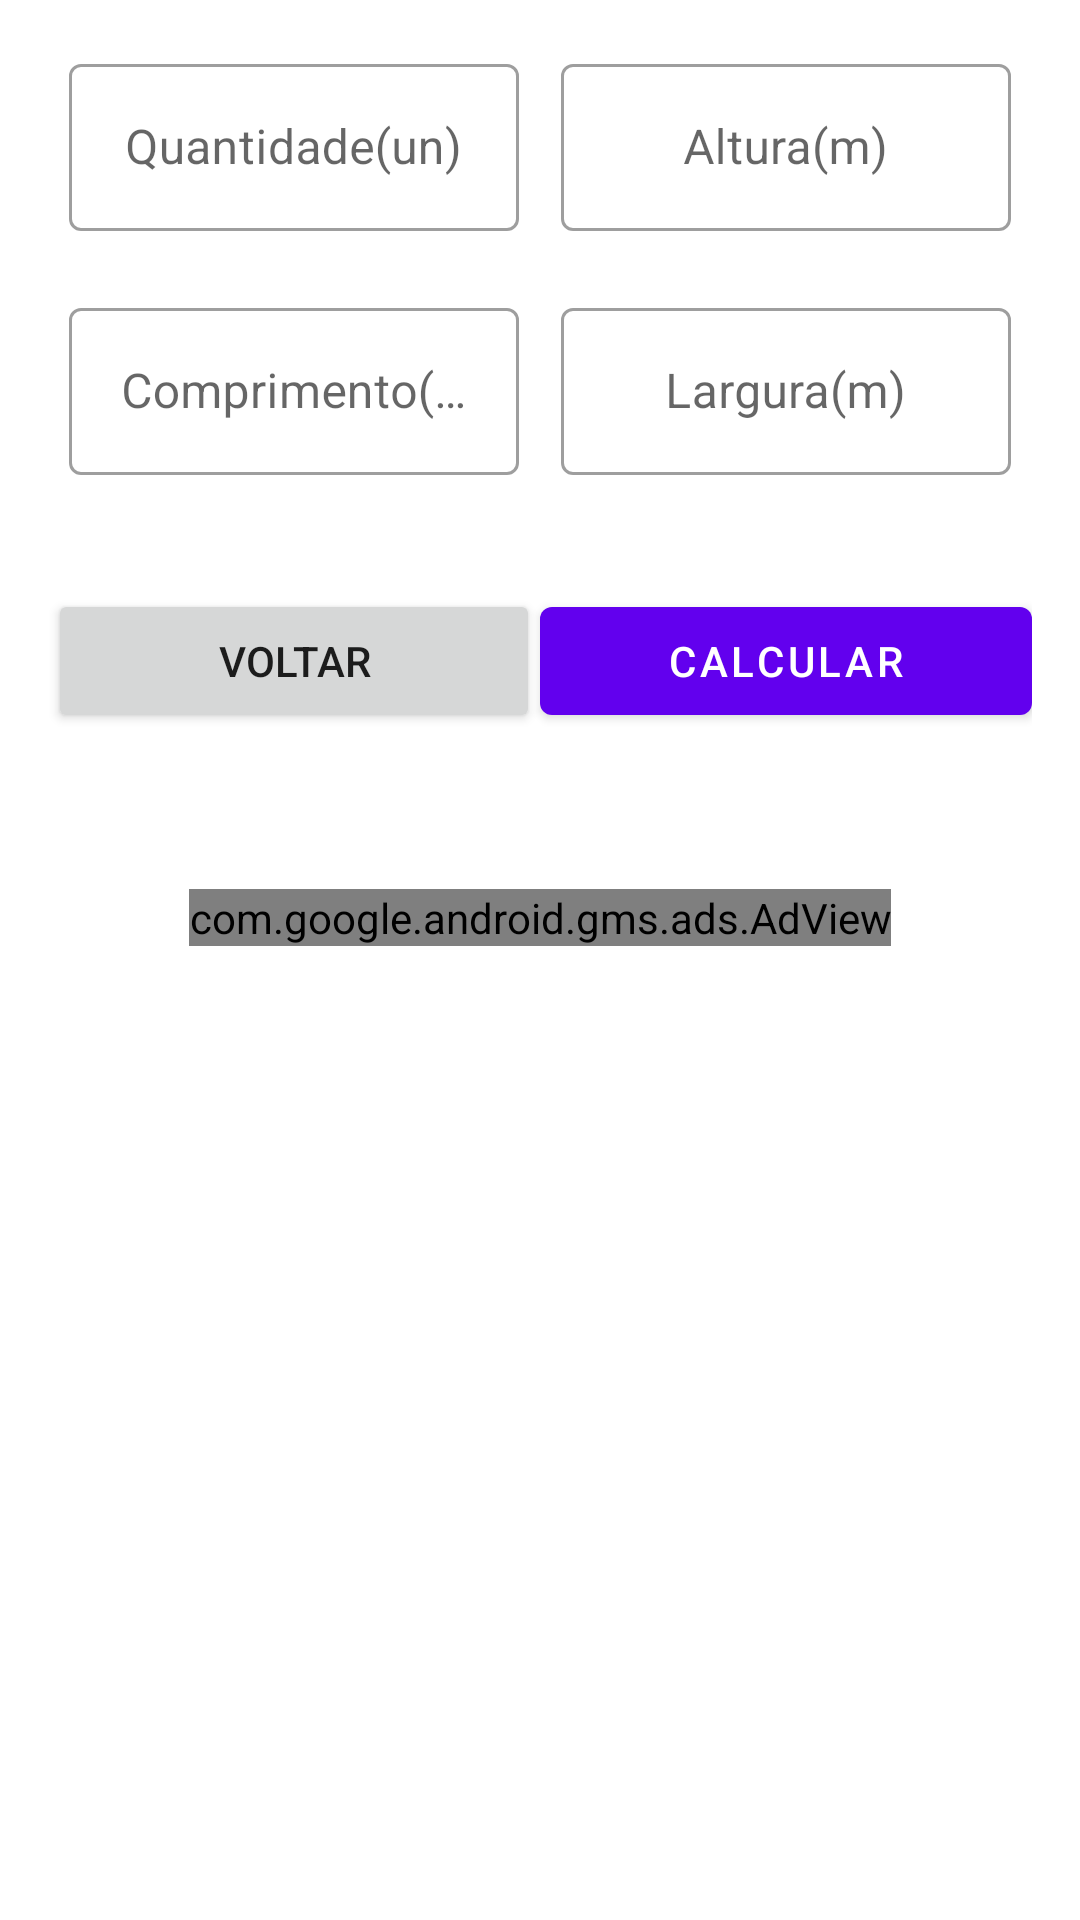

Reconstruct the res/layout file that produces this screen, plus the resources it refers to.
<!-- AndroidManifest.xml: application theme Theme.Horaparada -->
<!-- res/layout/activity_tela_cubagem.xml -->
<?xml version="1.0" encoding="utf-8"?>
<androidx.constraintlayout.widget.ConstraintLayout xmlns:android="http://schemas.android.com/apk/res/android"
    xmlns:app="http://schemas.android.com/apk/res-auto"
    xmlns:tools="http://schemas.android.com/tools"
    android:id="@+id/actecubagem"
    android:layout_width="match_parent"
    android:layout_height="match_parent"
    android:background="@android:color/transparent"
    tools:context=".TelaCubagem"
    tools:ignore="MergeRootFrame">

    <LinearLayout
        android:id="@+id/linearLayout2"
        android:layout_width="0dp"
        android:layout_height="wrap_content"
        android:clipToPadding="false"
        android:orientation="vertical"
        android:padding="16dp"
        app:layout_constraintEnd_toEndOf="parent"
        app:layout_constraintStart_toStartOf="parent"
        app:layout_constraintTop_toTopOf="parent">

        <LinearLayout
            android:layout_width="match_parent"
            android:layout_height="wrap_content"
            android:orientation="horizontal">

            <com.google.android.material.textfield.TextInputLayout
                android:id="@+id/state_text_input"
                style="@style/Widget.MaterialComponents.TextInputLayout.OutlinedBox"
                android:layout_width="match_parent"
                android:layout_height="wrap_content"
                android:layout_weight=".5"
                android:gravity="center|center_horizontal"
                app:errorEnabled="true">

                <com.google.android.material.textfield.TextInputEditText
                    android:id="@+id/quantidade"
                    android:layout_width="150dp"
                    android:layout_height="wrap_content"
                    android:gravity="center"
                    android:hint="@string/quandidate"
                    android:inputType="numberDecimal" />
            </com.google.android.material.textfield.TextInputLayout>

            <com.google.android.material.textfield.TextInputLayout
                android:id="@+id/zip_text_input"
                style="@style/Widget.MaterialComponents.TextInputLayout.OutlinedBox"
                android:layout_width="match_parent"
                android:layout_height="wrap_content"
                android:layout_weight=".5"
                android:gravity="center|center_horizontal"
                app:errorEnabled="true">

                <com.google.android.material.textfield.TextInputEditText
                    android:id="@+id/altura"
                    android:layout_width="150dp"
                    android:layout_height="wrap_content"
                    android:gravity="center"
                    android:hint="@string/altura"
                    android:inputType="numberDecimal" />
            </com.google.android.material.textfield.TextInputLayout>
        </LinearLayout>

        <LinearLayout
            android:layout_width="match_parent"
            android:layout_height="wrap_content"
            android:orientation="horizontal">

            <com.google.android.material.textfield.TextInputLayout
                android:id="@+id/name_text_input"
                style="@style/Widget.MaterialComponents.TextInputLayout.OutlinedBox"
                android:layout_width="match_parent"
                android:layout_height="wrap_content"
                android:layout_weight=".5"
                android:gravity="center|center_horizontal"
                app:errorEnabled="true">

                <com.google.android.material.textfield.TextInputEditText
                    android:id="@+id/comprimento"
                    android:layout_width="150dp"
                    android:layout_height="wrap_content"
                    android:gravity="center"
                    android:hint="@string/comprimento"
                    android:inputType="numberDecimal" />
            </com.google.android.material.textfield.TextInputLayout>

            <com.google.android.material.textfield.TextInputLayout
                android:id="@+id/address_text_input"
                style="@style/Widget.MaterialComponents.TextInputLayout.OutlinedBox"
                android:layout_width="match_parent"
                android:layout_height="wrap_content"
                android:layout_weight=".5"
                android:gravity="center|center_horizontal"
                app:errorEnabled="true">

                <com.google.android.material.textfield.TextInputEditText
                    android:id="@+id/largura"
                    android:layout_width="150dp"
                    android:layout_height="wrap_content"
                    android:gravity="center"
                    android:hint="@string/largura"
                    android:inputType="numberDecimal" />
            </com.google.android.material.textfield.TextInputLayout>
        </LinearLayout>

        <LinearLayout
            android:layout_width="match_parent"
            android:layout_height="wrap_content"
            android:background="@color/white"
            android:orientation="vertical">

            <TextView
                android:id="@+id/bau"
                android:layout_width="match_parent"
                android:layout_height="wrap_content"
                android:textColor="@color/black"
                android:textSize="13dp"
                android:textStyle="bold" />

        </LinearLayout>

        <LinearLayout
            android:layout_width="match_parent"
            android:layout_height="match_parent"
            android:gravity="center"
            android:orientation="horizontal">

            <Button
                android:id="@+id/button2"
                android:layout_width="50dp"
                android:layout_height="wrap_content"
                android:layout_gravity="left"
                android:layout_weight="1"
                android:text="voltar" />

            <com.google.android.material.button.MaterialButton
                android:id="@+id/button"
                style="@style/Widget.MaterialComponents.Button"
                android:layout_width="50dp"
                android:layout_height="wrap_content"
                android:layout_gravity="center_horizontal"
                android:layout_marginTop="16dp"
                android:layout_weight="1"
                android:text="@string/dados" />

        </LinearLayout>
    </LinearLayout>

    <com.google.android.gms.ads.AdView
        android:id="@+id/bannerID"
        android:layout_width="wrap_content"
        android:layout_height="wrap_content"
        android:layout_alignParentBottom="true"
        android:layout_centerHorizontal="true"
        android:layout_gravity="center_horizontal"
        android:layout_marginTop="20dp"
        app:adSize="LARGE_BANNER"
        app:adUnitId="ca-app-pub-2741955499317480/3945590659"
        app:layout_constraintEnd_toEndOf="parent"
        app:layout_constraintStart_toStartOf="parent"
        app:layout_constraintTop_toBottomOf="@+id/linearLayout2" />


</androidx.constraintlayout.widget.ConstraintLayout>
<!-- resources referenced by this layout -->
<resources>
  <color name="black">#FF000000</color>
  <color name="white">#FFFFFFFF</color>
  <string name="altura">Altura(m)</string>
  <string name="comprimento">Comprimento(m)</string>
  <string name="dados">calcular</string>
  <string name="largura">Largura(m)</string>
  <string name="quandidate">Quantidade(un)</string>
  <style name="Theme.Horaparada" parent="Theme.MaterialComponents.DayNight.DarkActionBar">
          
          <item name="colorPrimary">@color/purple_500</item>
          <item name="colorPrimaryVariant">@color/purple_700</item>
          <item name="colorOnPrimary">@color/white</item>
          
          <item name="colorSecondary">@color/teal_200</item>
          <item name="colorSecondaryVariant">@color/teal_700</item>
          <item name="colorOnSecondary">@color/black</item>
          
          <item name="android:statusBarColor" tools:targetApi="l">?attr/colorPrimaryVariant</item>
          
      </style>
  <color name="purple_500">#FF6200EE</color>
  <color name="purple_700">#FF3700B3</color>
  <color name="teal_200">#FF03DAC5</color>
  <color name="teal_700">#FF018786</color>
</resources>
